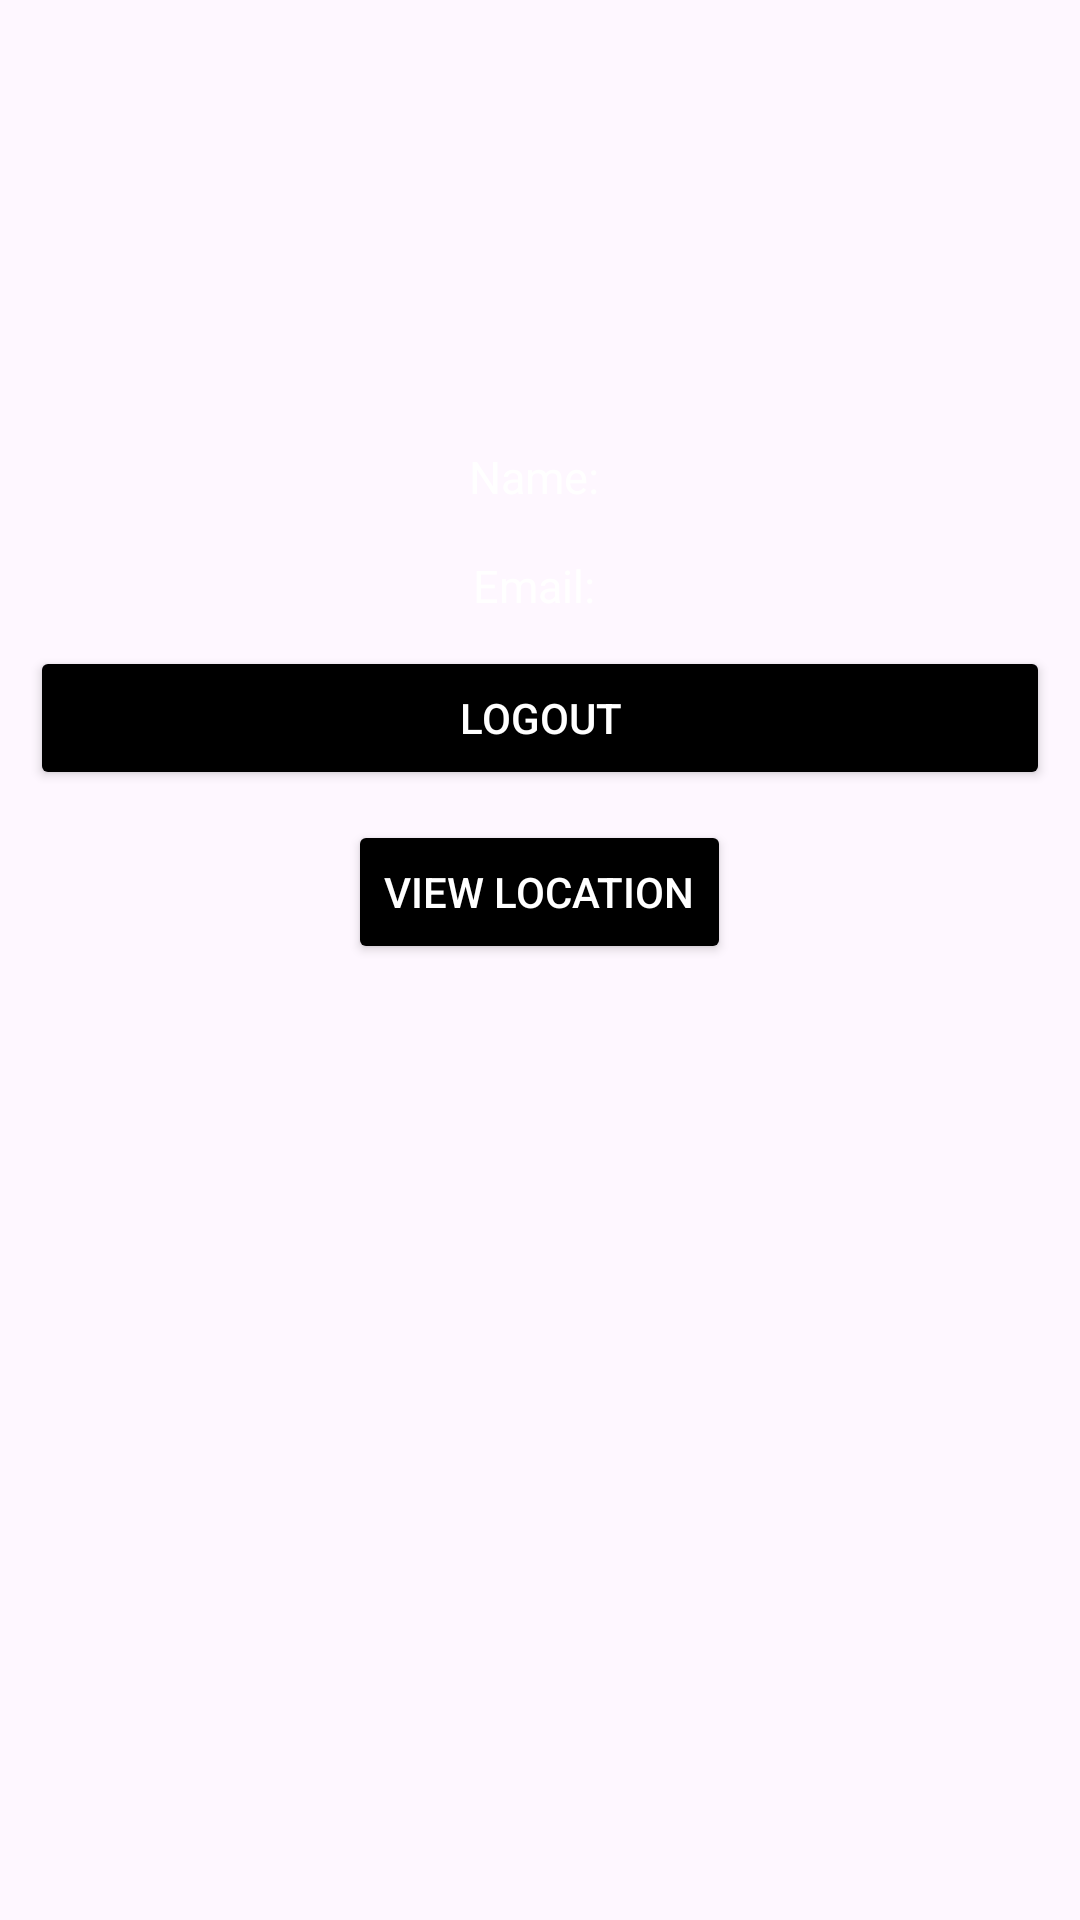

Layout XML and referenced resources for this Android screen:
<!-- AndroidManifest.xml: application theme Theme.ExpenseTrackerr -->
<!-- res/layout/fragment_profile.xml -->
<LinearLayout xmlns:android="http://schemas.android.com/apk/res/android"
    android:layout_width="match_parent"
    android:layout_height="match_parent"
    android:orientation="vertical"
    android:theme="@style/Theme.MaterialComponents.DayNight.DarkActionBar"
    android:gravity="center">

    <TextView
        android:id="@+id/profileNameTextView"
        android:layout_width="wrap_content"
        android:layout_height="wrap_content"
        android:text="Name: "
        android:textSize="15sp"
        android:textColor="@color/white"
        android:layout_marginTop="150dp"/>

    <TextView
        android:id="@+id/profileEmailTextView"
        android:layout_width="wrap_content"
        android:layout_height="wrap_content"
        android:text="Email: "
        android:textSize="15sp"
        android:textColor="@color/white"
        android:layout_marginTop="16dp"/>

    <Button
        android:id="@+id/logoutButton"
        android:layout_width="match_parent"
        android:layout_height="wrap_content"
        android:text="Logout"
        android:backgroundTint="@color/black"
        android:textColor="@color/white"
        android:layout_margin="10dp"/>

    <Button
        android:id="@+id/viewLocationButton"
        android:layout_width="wrap_content"
        android:layout_height="wrap_content"
        android:text="View Location"
        android:textColor="@color/white"
        android:backgroundTint="@color/black"/>

    <FrameLayout
        android:id="@+id/map"
        android:layout_width="match_parent"
        android:layout_height="300dp"
        android:layout_margin="10dp"
        android:layout_marginTop="16dp"/>
    <TextView
        android:layout_width="wrap_content"
        android:layout_height="wrap_content"
        android:id="@+id/cred"
        android:text="Credentials"
        android:textColor="@color/white"
        android:textSize="10sp"/>
    <TextView
        android:layout_width="wrap_content"
        android:layout_height="wrap_content"
        android:id="@+id/nam"
        android:text="Shiva Balan K"
        android:textColor="@color/white"
        android:textSize="10sp"/>
    <TextView
        android:layout_width="wrap_content"
        android:layout_height="wrap_content"
        android:text=" © copy rights 2024"
        android:textColor="@color/white"
        android:textSize="10sp"/>

</LinearLayout>
<!-- resources referenced by this layout -->
<resources>
  <color name="black">#FF000000</color>
  <color name="white">#FFFFFFFF</color>
  <style name="Theme.ExpenseTrackerr" parent="Base.Theme.ExpenseTrackerr" />
  <style name="Base.Theme.ExpenseTrackerr" parent="Theme.Material3.DayNight.NoActionBar">
          
          
      </style>
</resources>
